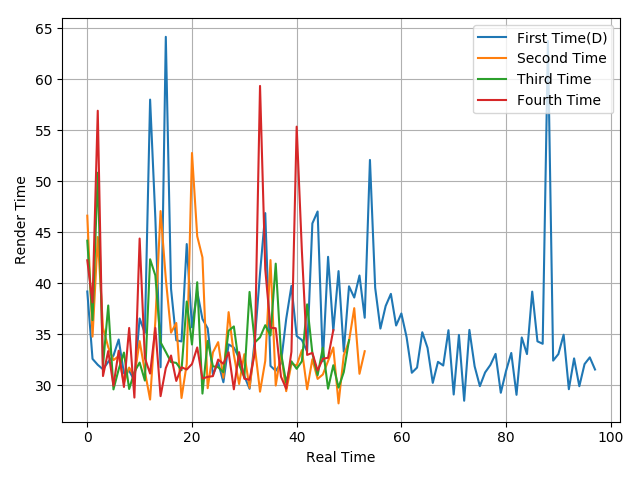

Source data for this figure (header and first rows):
39.2, 32.6, 32.02, 31.58, 32.31, 32.92, 34.5, 31.18, 31.44, 30.48, 36.56, 35.14, 58, 46.42, 31.78, 64.15, 39.46, 34.42, 34.31, 43.85, 35.69, 39.2, 36.51, 35.59
46.63, 34.78, 44.54, 35.64, 33.75, 32.48, 32.88, 30.26, 31.75, 30.87, 34.34, 31.38, 28.62, 36.27, 47.08, 40.45, 35.17, 36.12, 28.77, 32.11, 52.77, 44.62, 42.54, 29.73
44.18, 36.4, 50.84, 31.94, 37.83, 29.61, 31.58, 33.22, 29.65, 31.32, 32.24, 30.48, 42.36, 40.78, 34.23, 33.28, 32.29, 32.21, 31.49, 38.22, 34.01, 40.11, 29.2, 34.36
42.26, 38.13, 56.91, 30.92, 33.37, 29.97, 33.4, 29.85, 35.63, 28.81, 44.39, 32.68, 31.16, 35.63, 28.95, 31.7, 32.93, 30.44, 31.78, 31.56, 32.1, 33.72, 30.67, 30.84
